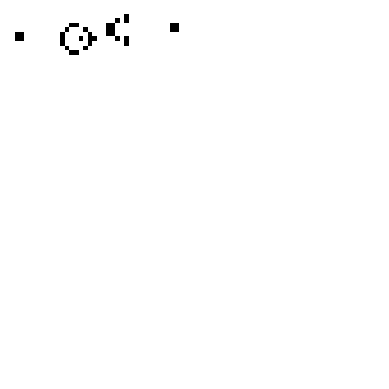

Python code for this plot: (Note: this script raises an exception after producing the figure.)
# Game of Live (Jogo da Vida) - Glider Gun
####################################
import numpy as np
import matplotlib.pyplot as fig
from matplotlib import animation
import random
################ function que define as regras do jogo ##################
def update(data):
      global a
      global cont
      novo_a=np.zeros((n+1,n+1))  # <--------zera a matriz da proxima geração
      for i in range(1,n):
           for j in range(1,n):
                vizinho=0
                if a[i-1,j-1]==1:
                           vizinho=vizinho+1                       
                if a[i,j-1]==1:
                           vizinho=vizinho+1                          
                if a[i+1,j-1]==1:
                           vizinho=vizinho+1                       
                if a[i+1,j]==1:
                           vizinho=vizinho+1                       
                if a[i+1,j+1]==1:
                           vizinho=vizinho+1                       
                if a[i,j+1]==1:
                           vizinho=vizinho+1                       
                if a[i-1,j+1]==1:
                           vizinho=vizinho+1                      
                if a[i-1,j]==1:
                           vizinho=vizinho+1                          
                if a[i,j]==1:
                    if (vizinho==2) or (vizinho==3):
                        novo_a[i,j]=1
                    else:
                        novo_a[i,j]=0
                else:
                    if vizinho==3:
                       novo_a[i,j]=1
                    else:
                       novo_a[i,j]=0
      a=novo_a       # <----------- faz a matriz da geração anterior ser atual
      im.set_data(a) # <----------- atualiza os dados da imagem
      s=0            # <----------- inicializa a contagem de células vivas 
      for i in range(n):
          for j in range(n):
              s=s+a[i,j]          # <------ conta quantas células vivas existem
      cont=cont+1                 # <------ atualiza a geração
      vivo[cont]=s                # <------ salva no vetor o número de vivas
      fig.figure(2)  
      fig.title('GERAÇÃO %d' % cont, fontsize=20)
      fig.plot(vivo[:cont],'-k')  #<------- atualiza a figura com nu. vivas
      fig.xlabel('GERAÇÃO', fontsize=12)
      fig.ylabel('POPULAÇÃO',fontsize=20)
      mgr = fig.get_current_fig_manager()
      mgr.window.setGeometry(800,20,1000, 500)
      fig.pause(0.1)
      return im

################### tamanho da matriz do jogo nxn  
n=80 
################## cria um vetor para salvar qtde de células vivas por geração
vivo=np.zeros(300)
################## cria a matriz do jogo com zeros de ordem nxn
a=np.zeros((n+1,n+1))
################# inicializa a estrutura do jogo ####################
################# célula viva = 1 
################# célula morta = 0
####################################################################
a[5,1]=a[5,2]=1
a[6,1]=a[6,2]=1
a[3,13]=a[3,14]=1
a[4,12]=a[4,16]=1
a[5,11]=a[5,17]=1
a[6,11]=a[6,15]=a[6,17]=a[6,18]=1
a[7,11]=a[7,17]=1
a[8,12]=a[8,16]=1
a[9,13]=a[9,14]=1
a[1,25]=1
a[2,23]=a[2,25]=1
a[3,21]=a[3,22]=1
a[4,21]=a[4,22]=1
a[5,21]=a[5,22]=1
a[6,23]=a[6,25]=1
a[7,25]=1
a[3,35]=a[3,36]=1
a[4,35]=a[4,36]=1

###################################################################
############ faz a animação dos jogos com atualização da function ####

cont=0
figura, ax=fig.subplots()
ax.axis('off')
im = ax.imshow(a, interpolation = "nearest",cmap='Greys', animated=True)
mgr = fig.get_current_fig_manager()
mgr.window.setGeometry(20,20,500, 500)
anima=animation.FuncAnimation(figura, update, interval=20,save_count=50)
fig.show()

    